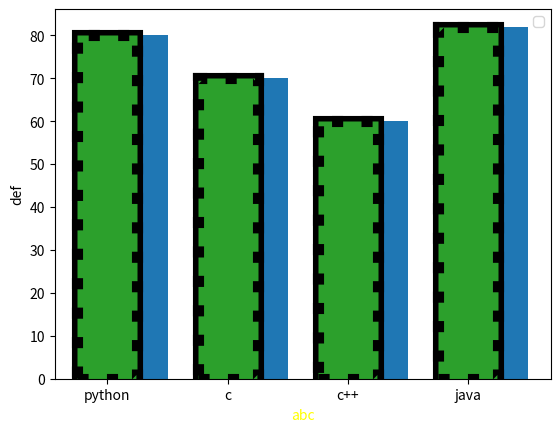

Here is the Python script that generated this plot:
"""
to create bar plot we have to use
.bar(xAxisData, yAxisData)


Parateters :

plt.xlabel("anyValue")
plt.ylabel('anyvalue')
plt.bar(x,y,color='g',width=0.4)  width will change width of stick and color will change color of stick
plt.xlabel("anyValue",fontsize=10) fontsize will change fontsize of text.
plt.title("languages famousity",fontsize=15,color='yellow') color will change color of text


we can also give multiple colors to sticks.
we have to give list of that colors. like

colorss = ['green','yellow','blue','orange']
plt.bar(x,y,width=0.4,color=colorss)
plt.bar(x,y,width=0.5,align='edge') this will align the text below the stick
                                    align has 2 values one is edge and one is center
                                    we can use any of them.

plt.bar(x,y,width=0.5,edgecolor='black') it will have a border around that stick with black color.
plt.bar(x,y,width=0.5,edgecolor='black',linewidth=8) linewidth will thick or thin that border
plt.bar(x,y,width=0.5,edgecolor='black',linewidth=8,linestyle=':') linestyle will change the style of that
line arround the stick linestyle has many style we can use any value like : - -- -.
it will change the style of that line around stick
plt.bar(x,y,alpha=0.4) alpha will change the color intensity.
it's intensity is between 0.1 to 1

plt.bar(x,y, label="abccc") ye label aik chota sa label hoga ye graph k jo sticks hain un k ooper.
                            magar ye label ko show krnay k liye aik orr parameter ko b use krna parega
                            plt.legend() ye jab hm type kr lengay phirr ye show ho jaye ga. 


we can show multiple bar graph in single chart like 



for horizontal bar graphs.


"""

import matplotlib.pyplot as plt


x =['python','c','c++','java']
y = [80,70,60,82]

plt.bar(x,y,color='g',width=0.4)
plt.xlabel("abc",fontsize=10,color='yellow')
plt.ylabel("def")
plt.bar(x,y,width=0.5,align='edge')

plt.bar(x,y,width=0.5,edgecolor='black',linewidth=8)
plt.bar(x,y,width=0.5,edgecolor='black',linewidth=8,linestyle=':')

plt.legend()
plt.show()